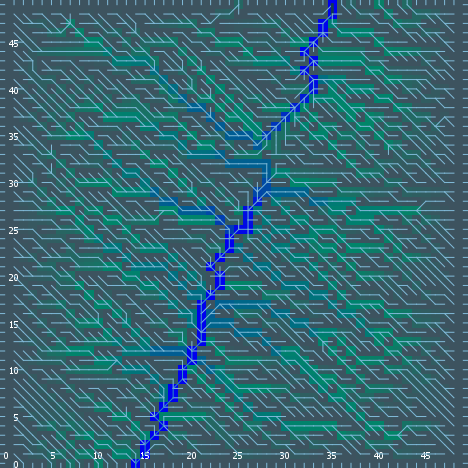

The table this chart was drawn from, first rows:
export-world data (NetLogo 6.0.4)
land_05_withInitialEcologicalCommunities…
05/11/2020 14:35:33:579 +0100
RANDOM STATE
0 0 -1727483681 302 -0.45098287671105663…
GLOBALS
min-pxcor, max-pxcor, min-pycor, max-pycor, perspective, subject, nextIndex, directed-links, ticks, display-mode, ecol_brushfrequencyinflection, ecol_brushfrequencyrate, ecol_grassfrequencyinflection, ecol_grassfrequencyrate, ecol_woodfrequencyinflection, ecol_woodfrequencyrate, elevationdistribution, elev_algorithm-style, elev_featureanglerange, elev_inversioniterations, elev_noise, elev_numdepressions, elev_numprotuberances, elev_numranges
0, 49, 0, 49, 0, nobody, 2600, "UNDIRECTED", -1, "ecological community composition", 13.92, 0.04554, 1.975, 0.1031, 47.36, 0.008875, [11.084921285094618 12.864544309539546 2…, "C#", 22.94, 1.53, 3.183, 9, 1, 100
TURTLES
who, color, heading, xcor, ycor, shape, label, label-color, breed, hidden?, size, pen-size, pen-mode, numpoints
0, 5, 122, 44, 45, "default", "", 9.9, {breed flowholders}, true, 1, 1, "up", 
1, 35, 13, 42, 17, "default", "", 9.9, {breed flowholders}, true, 1, 1, "up", 
2, 35, 154, 12, 21, "default", "", 9.9, {breed flowholders}, true, 1, 1, "up", 
3, 95, 66, 19, 3, "default", "", 9.9, {breed flowholders}, true, 1, 1, "up", 
4, 135, 265, 45, 6, "default", "", 9.9, {breed flowholders}, true, 1, 1, "up", 
5, 15, 173, 21, 48, "default", "", 9.9, {breed flowholders}, true, 1, 1, "up", 
6, 95, 118, 38, 48, "default", "", 9.9, {breed flowholders}, true, 1, 1, "up", 
7, 95, 98, 18, 2, "default", "", 9.9, {breed flowholders}, true, 1, 1, "up", 
8, 65, 107, 45, 42, "default", "", 9.9, {breed flowholders}, true, 1, 1, "up", 
9, 35, 253, 16, 17, "default", "", 9.9, {breed flowholders}, true, 1, 1, "up", 
10, 65, 30, 29, 11, "default", "", 9.9, {breed flowholders}, true, 1, 1, "up", 
11, 55, 24, 17, 46, "default", "", 9.9, {breed flowholders}, true, 1, 1, "up", 
12, 115, 234, 28, 17, "default", "", 9.9, {breed flowholders}, true, 1, 1, "up", 
13, 135, 59, 39, 28, "default", "", 9.9, {breed flowholders}, true, 1, 1, "up", 
14, 115, 162, 19, 31, "default", "", 9.9, {breed flowholders}, true, 1, 1, "up", 
15, 115, 7, 17, 7, "default", "", 9.9, {breed flowholders}, true, 1, 1, "up", 
16, 75, 204, 45, 13, "default", "", 9.9, {breed flowholders}, true, 1, 1, "up", 
17, 45, 242, 3, 14, "default", "", 9.9, {breed flowholders}, true, 1, 1, "up", 
18, 115, 32, 15, 13, "default", "", 9.9, {breed flowholders}, true, 1, 1, "up", 
19, 135, 280, 47, 48, "default", "", 9.9, {breed flowholders}, true, 1, 1, "up", 
20, 35, 155, 38, 45, "default", "", 9.9, {breed flowholders}, true, 1, 1, "up", 
21, 105, 241, 21, 29, "default", "", 9.9, {breed flowholders}, true, 1, 1, "up", 
22, 115, 10, 48, 46, "default", "", 9.9, {breed flowholders}, true, 1, 1, "up", 
23, 55, 248, 23, 46, "default", "", 9.9, {breed flowholders}, true, 1, 1, "up", 
24, 35, 285, 36, 40, "default", "", 9.9, {breed flowholders}, true, 1, 1, "up", 
25, 55, 241, 11, 11, "default", "", 9.9, {breed flowholders}, true, 1, 1, "up", 
26, 55, 288, 42, 34, "default", "", 9.9, {breed flowholders}, true, 1, 1, "up", 
27, 85, 18, 43, 14, "default", "", 9.9, {breed flowholders}, true, 1, 1, "up", 
28, 45, 316, 31, 24, "default", "", 9.9, {breed flowholders}, true, 1, 1, "up", 
29, 55, 117, 13, 7, "default", "", 9.9, {breed flowholders}, true, 1, 1, "up", 
30, 115, 205, 20, 2, "default", "", 9.9, {breed flowholders}, true, 1, 1, "up", 
31, 125, 354, 39, 16, "default", "", 9.9, {breed flowholders}, true, 1, 1, "up", 
32, 95, 317, 15, 22, "default", "", 9.9, {breed flowholders}, true, 1, 1, "up", 
33, 45, 196, 33, 22, "default", "", 9.9, {breed flowholders}, true, 1, 1, "up", 
34, 65, 269, 42, 41, "default", "", 9.9, {breed flowholders}, true, 1, 1, "up", 
35, 15, 132, 28, 30, "default", "", 9.9, {breed flowholders}, true, 1, 1, "up", 
36, 85, 121, 2, 3, "default", "", 9.9, {breed flowholders}, true, 1, 1, "up", 
37, 115, 97, 3, 13, "default", "", 9.9, {breed flowholders}, true, 1, 1, "up", 
38, 125, 278, 16, 19, "default", "", 9.9, {breed flowholders}, true, 1, 1, "up", 
39, 55, 111, 10, 6, "default", "", 9.9, {breed flowholders}, true, 1, 1, "up", 
40, 125, 168, 32, 6, "default", "", 9.9, {breed flowholders}, true, 1, 1, "up", 
41, 25, 240, 20, 6, "default", "", 9.9, {breed flowholders}, true, 1, 1, "up", 
42, 65, 170, 11, 45, "default", "", 9.9, {breed flowholders}, true, 1, 1, "up", 
43, 115, 305, 39, 44, "default", "", 9.9, {breed flowholders}, true, 1, 1, "up", 
44, 75, 170, 19, 25, "default", "", 9.9, {breed flowholders}, true, 1, 1, "up", 
45, 75, 296, 48, 13, "default", "", 9.9, {breed flowholders}, true, 1, 1, "up", 
46, 97, 0, 39, 49, "line half", "", 9.9, {breed flowholders}, false, 1, 1, "up", 
47, 25, 156, 25, 35, "default", "", 9.9, {breed flowholders}, true, 1, 1, "up", 
48, 35, 348, 7, 46, "default", "", 9.9, {breed flowholders}, true, 1, 1, "up", 
49, 15, 324, 14, 7, "default", "", 9.9, {breed flowholders}, true, 1, 1, "up", 
50, 25, 166, 27, 26, "default", "", 9.9, {breed flowholders}, true, 1, 1, "up", 
... 11,262 more rows
